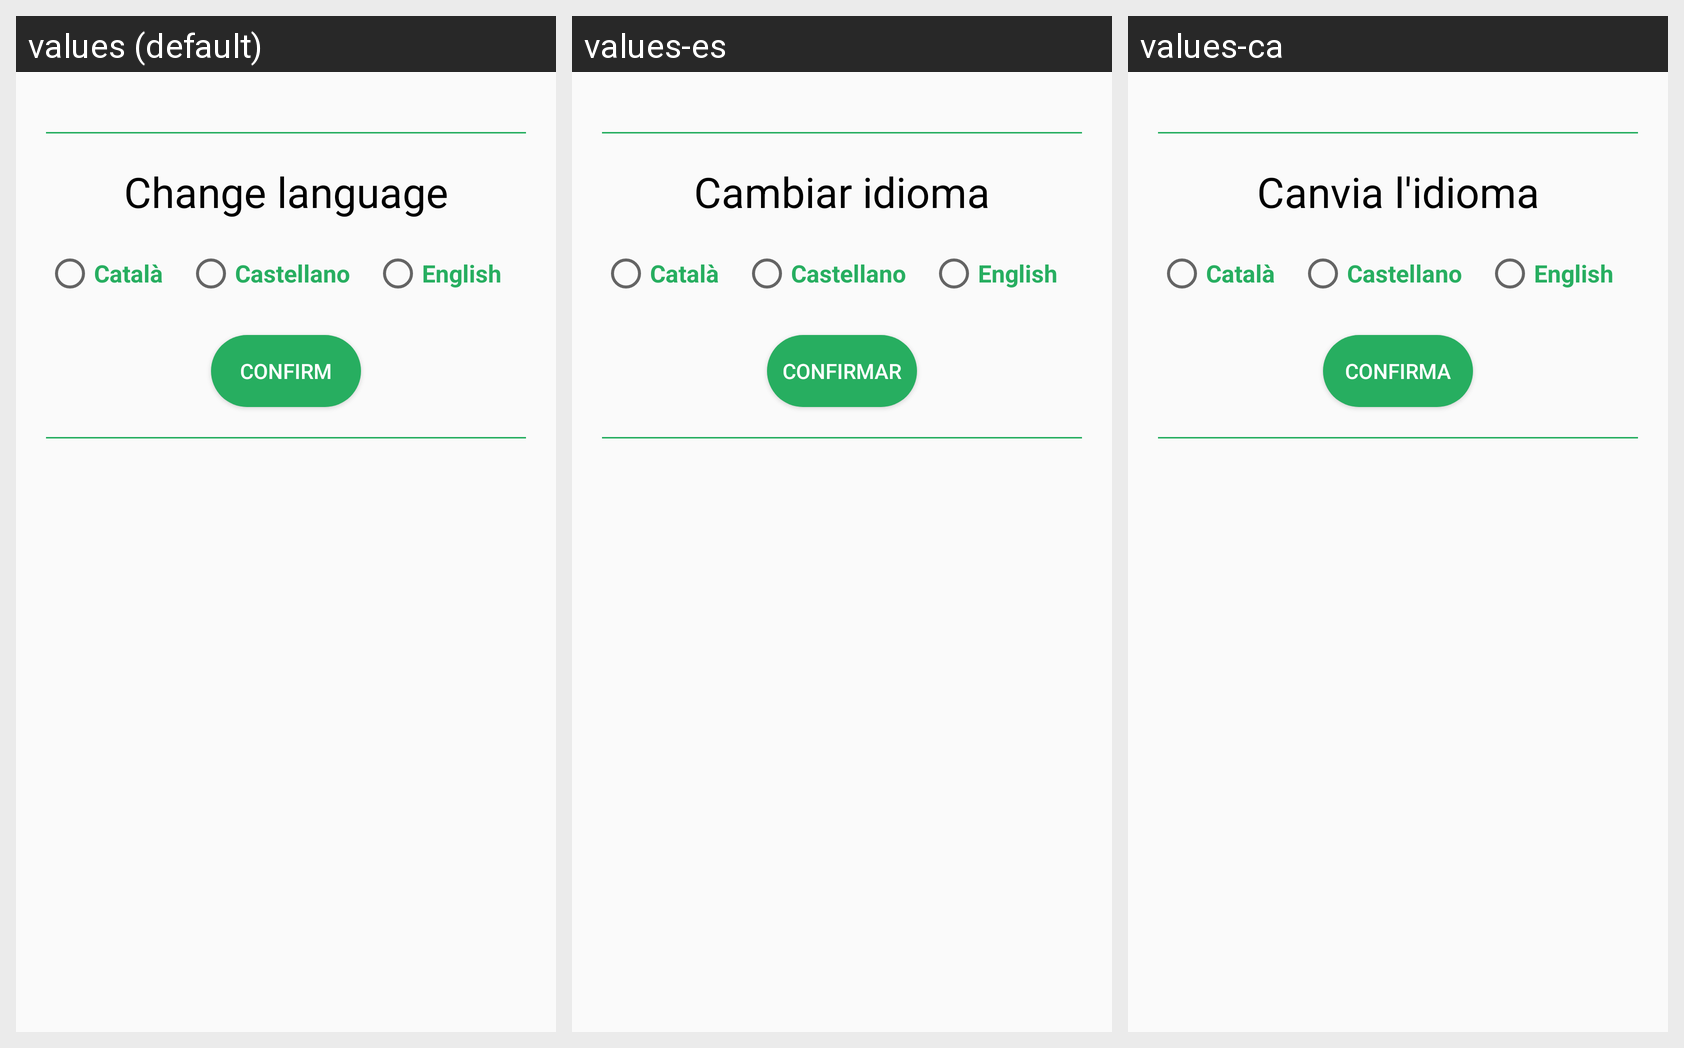

Here is an Android app screen in its default locale and in the app's own translations. Write out the translated-string differences for the strings that appear on this screen.
Android screen res/layout/fragment_settings.xml rendered under 3 locales, left to right: values (default), values-es, values-ca. Device: Nexus 5 (rendered at 1080×1920; each locale shown at half size, 540×960, under a caption strip naming it); theme AppTheme.
Strings drawn on this screen, with the default value and each locale's value (text and hints the layout hard-codes, and strings that could not be matched under every locale, appear in the picture but are not listed):

change_language
  values: Change language
  values-es: Cambiar idioma
  values-ca: Canvia l'idioma

catala
  values: Català
  values-es: Català  [not translated; the default value is used]
  values-ca: Català  [not translated; the default value is used]

castellano
  values: Castellano
  values-es: Castellano  [not translated; the default value is used]
  values-ca: Castellano  [not translated; the default value is used]

english
  values: English
  values-es: English  [not translated; the default value is used]
  values-ca: English  [not translated; the default value is used]

confirm
  values: Confirm
  values-es: Confirmar
  values-ca: Confirma
